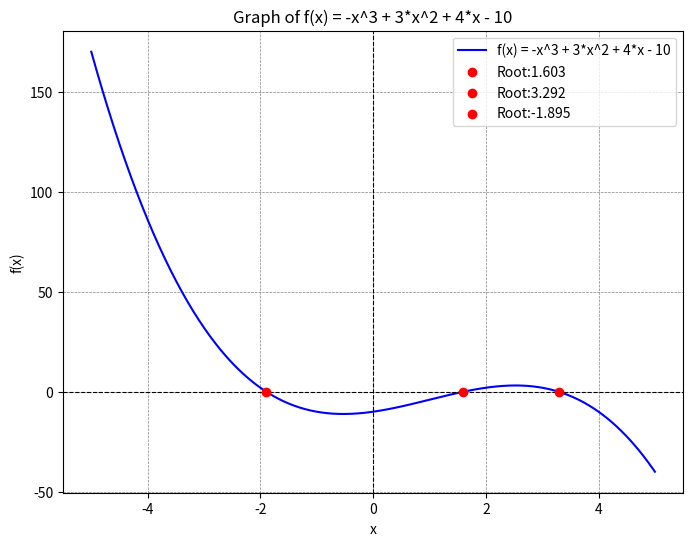

Write Python code to recreate this figure.
#Graph of function along with Real Roots Only

#Root Finding using Python "Sympy" - Algebraic Method for Exact solutions

#Single Non Linear Equation

#No need to take manual Derivative

#Cubic Function: f(x) = -x3 + 3x2 + 4x - 10
#Cubic Function: f(x) = 5x3 - 7x2 + 4x + 15

#All roots will be found
#All imaginary roots if they are mathematically zero will not be shown in the answer

from sympy import symbols, Eq, solve, N, lambdify
import numpy as np
import matplotlib.pyplot as plt

#Defing the variable and equation
x = symbols('x')
equation = -x**3 + 3*x**2 + 4*x - 10	##This is a Symbolic Equation....
###... It cannot be used for numerical evaluation purposes. To evaluate it numerically for various inputs of x to plot the graph in Python,...
###... this needs to beconverted to a Python Function

#Write a Variable to hold string representation of the symbolic equation so that it can be displayed in the graph
disp="-x^3 + 3*x^2 + 4*x - 10"  

#Solve the equation symbolically
roots = solve(Eq(equation,0),x)

#Display the roots numerically without imaginary components if they are miniscule

print("The roots of the equation are:")
real_roots = [] ##To store real roots only. Imaginary roots cannot be plotted on the graph so we need real roots. 
for root in roots:
    numeric_root = N(root)
    
    real_part,imaginary_part=numeric_root.as_real_imag()	##This will split real and imaginary parts of the roots
    
    if abs(imaginary_part)< 1e-12:  ##Check if the imaginary part is essentially zero
        real_roots.append(float(real_part)) ##This will add real roots to the list above
        print(real_part)   ##Print only the real part
        
    else:
       print(f"{real_part} + {imaginary_part}i") ##This will print both real and imaginary roots if imaginary roots are present
    
######Plot the function usig matplotlib
    
f=lambdify(x,equation, 'numpy')  ##lambdify will convert the Symbolic Equation into Python function so that it can be evaluated...
##... for numerical inputs for values of x in Python, so that the curve of the function can be drawn in graph

#Generate x values for plotting
x_values = np.linspace(-5,5,500)  #Adjust the range as needed. '-5' &'5' are the lower and upper bound limits of the graph for x-axis ...
##...and '500' is the no. of points (values of x) at which the function (or y value) will be calculated to draw a smooth curve

y_values = f(x_values) ##y axis lower and upper bound values will be whatever they are at x values, so no need to define the y-axis limits

#Create x values for plotting
plt.figure(figsize=(8,6))
plt.plot(x_values, y_values, label=f'f(x) = {disp}',color='blue')
plt.axhline(0, color='black', linestyle='--', linewidth=0.8) # x-axis
plt.axvline(0, color='black', linestyle='--', linewidth=0.8) # y-axis

#Highlight the roots on the graph
for real_root in real_roots: ##This will only show real roots
    plt.scatter(real_root,0,color='red', zorder=5, label=f'Root:{real_root:.3f}')
    
#Add labels and legend
plt.title(f"Graph of f(x) = {disp}")
plt.xlabel("x")
plt.ylabel("f(x)")
plt.legend()
plt.grid(color='grey', linestyle='--', linewidth=0.5)
plt.show()
